Run: headless pygame with SDL's dummy video driver; simulated clock (each Clock.tick advances the game by its frame time, no real sleeping); random seed 0; keys injected as events and as key.get_pressed() state; mouse plan: one left click at the window centre at the start of phase 2, then a move to the lower-right quarter at the start of phase 3.
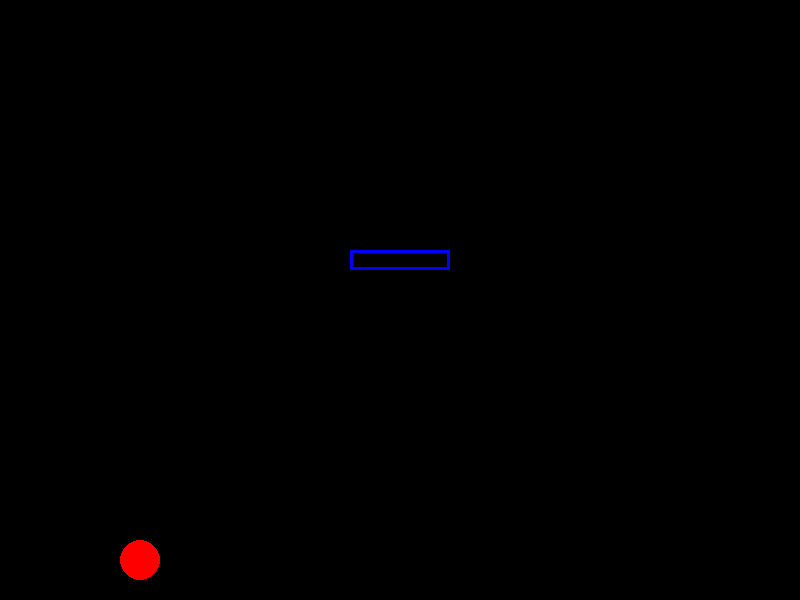
Frame 1 of 4 · flips 1–60 · no input
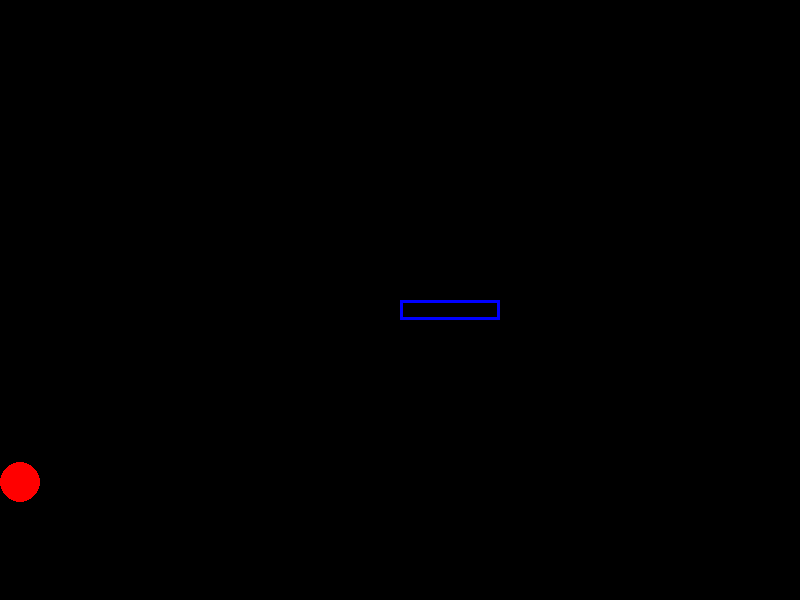
Frame 2 of 4 · flips 61–180 · clicked the window centre · tapped SPACE, RETURN · held RIGHT (→), D
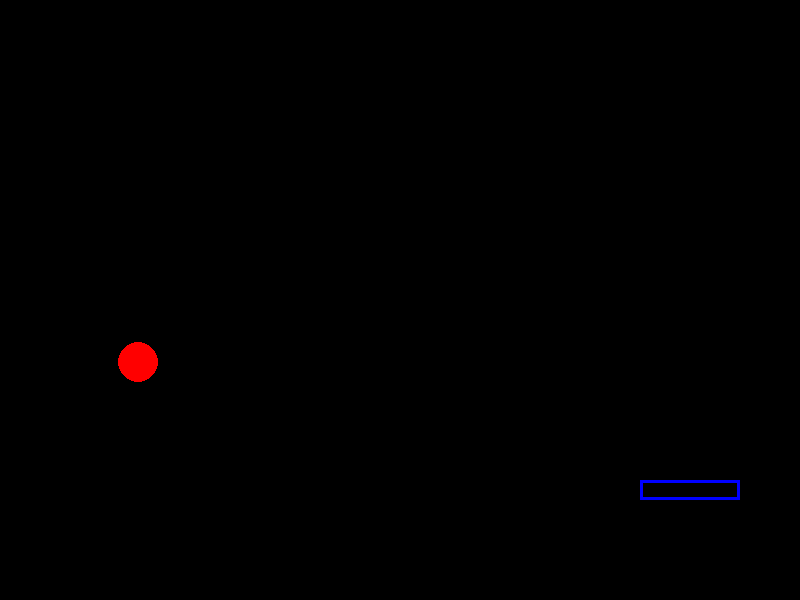
Frame 3 of 4 · flips 181–300 · moved the mouse to the lower-right quarter · held DOWN (↓), S
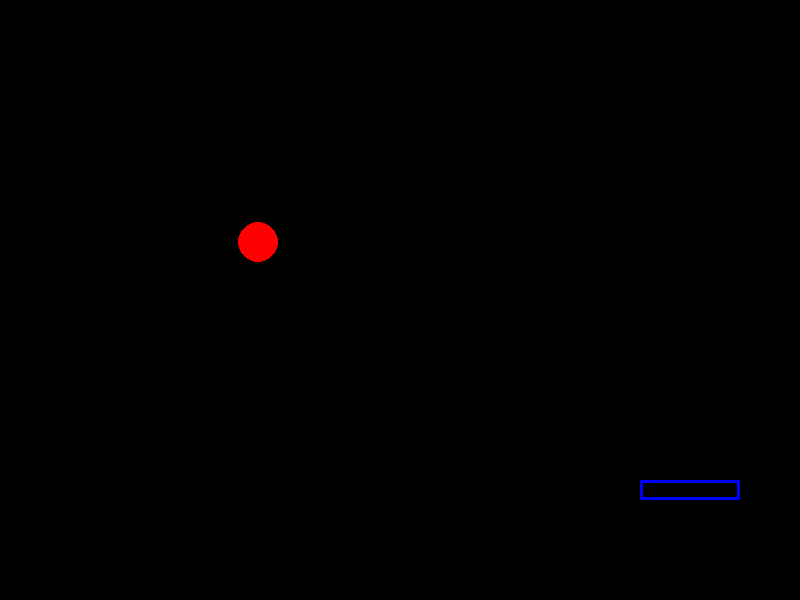
Frame 4 of 4 · flips 301–420 · held LEFT (←), A, UP (↑), W

The pygame program that drew these frames:

import pygame

WHITE = (255, 255, 255)
BLACK = (0, 0, 0)
RED = (255, 0, 0)
GREEN = (0, 255, 0)
BLUE = (0, 0, 255)

SCREEN_WIDTH = 800
SCREEN_HEIGHT = 600


class Rect:
    def __init__(self, x, y, width, height, color, screen):
        self.x = x
        self.y = y
        self.width = width
        self.height = height

        self.color = color
        self.screen = screen

    @property
    def top(self):
        return self.y

    @property
    def bottom(self):
        return self.y + self.height

    @property
    def left(self):
        return self.x

    @property
    def right(self):
        return self.x + self.width

    def draw(self):
        pygame.draw.rect(self.screen, self.color, (self.x, self.y, self.width, self.height), 3)

    def collide(self, other):
        if self.left >= other.right or other.left >= self.right:
            return False
        if self.top >= other.bottom or other.top >= self.bottom:
            return False
        return True


class Ball:
    def __init__(self, x, y, x_step, y_step, color, radius, screen):
        self.x = x
        self.y = y
        self.x_step = x_step
        self.y_step = y_step
        self.color = color
        self.radius = radius
        self.screen = screen

    @property
    def top(self):
        return self.y - self.radius

    @property
    def bottom(self):
        return self.y + self.radius

    @property
    def left(self):
        return self.x - self.radius

    @property
    def right(self):
        return self.x + self.radius

    def move(self):
        self.x += self.x_step
        self.y += self.y_step

        if not self.radius <= self.x <= SCREEN_WIDTH - self.radius:
            self.x_step *= -1

        if not self.radius <= self.y <= SCREEN_HEIGHT - self.radius:
            self.y_step *= -1

    def draw(self):
        pygame.draw.circle(self.screen, self.color, (self.x, self.y), self.radius)

    def show_next_hit(self):
        shadow_x = self.x
        shadow_y = self.y

        no_hit = True
        while no_hit:
            shadow_x += self.x_step
            shadow_y += self.y_step

            if not self.radius <= shadow_x <= SCREEN_WIDTH - self.radius:
                no_hit = False

            if not self.radius <= shadow_y <= SCREEN_HEIGHT - self.radius:
                no_hit = False

        pygame.draw.circle(self.screen, GREEN, (shadow_x, shadow_y), self.radius, 2)


def main():
    pygame.init()
    screen = pygame.display.set_mode((SCREEN_WIDTH, SCREEN_HEIGHT))
    ball = Ball(200, 500, -1, 1, RED, 20, screen)
    blue_rect = Rect(SCREEN_WIDTH//2-50, SCREEN_HEIGHT//2 - 50, 100, 20, BLUE, screen)
    running = True
    clock = pygame.time.Clock()

    while running:
        for event in pygame.event.get():
            if event.type == pygame.QUIT:
                running = False

            if event.type == pygame.MOUSEMOTION:
                mouse_x, mouse_y = pygame.mouse.get_pos()
                blue_rect.x = mouse_x
                blue_rect.y = mouse_y

        screen.fill(BLACK)
        ball.move()
        ball.draw()
        if blue_rect.collide(ball):
            if blue_rect.left <= ball.right <= blue_rect.left + 10:
                ball.x_step = -1
            if blue_rect.right >= ball.left >= blue_rect.right - 10:
                ball.x_step = 1
            if blue_rect.top <= ball.bottom <= blue_rect.top + 10:
                ball.y_step = -1
            if blue_rect.bottom >= ball.top >= blue_rect.bottom - 10:
                ball.y_step = 1

            # if som kollar om bollens mittpunkt är inne i rutan
            #    flytta bollen i nuvarande x_step och y_step tills bollen är ute ur rutan


        #ball.show_next_hit()
        #pygame.draw.rect(screen, BLUE, (SCREEN_WIDTH//2-50, SCREEN_HEIGHT//2 - 50, 100, 100))
        blue_rect.draw()
        pygame.display.update()
        clock.tick(90)


if __name__ == '__main__':
    main()
